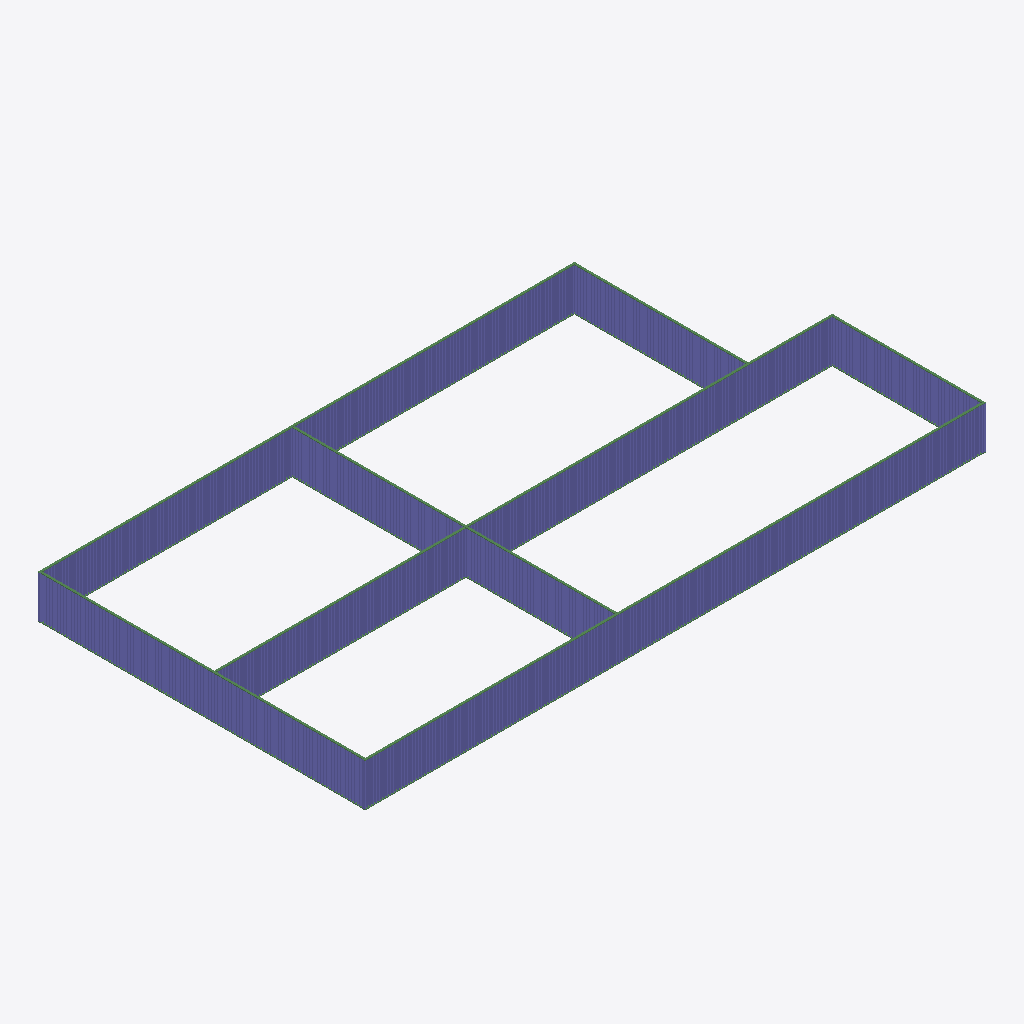
Isometric view of an IFC building model (IFC-SPF (STEP), schema IFC4, length unit foot), seen from the south-west, elements coloured by IFC class: 384 columns (violet), 16 beams (green).
Extent 45.1 m × 23.8 m × 3.1 m (x, y, z). Storeys (1): Level 1 at 0.00 m. Elements (1002): 986 IfcColumnStandardCase, 16 IfcBeamStandardCase.

HEADER;
FILE_DESCRIPTION((''),'2;1');
FILE_NAME('','2018-06-23T18:45:31',(''),(''),'Xbim File Processor version 4.0.0.0','Xbim version 4.0.0.0','');
FILE_SCHEMA(('IFC4'));
ENDSEC;
DATA;
#111=IFCPROJECT('1wFXsTPEb0SxtHQHfy3_Si',#42,'Project Number',$,$,'Project Name','Project Status',(#102),#97);
#582=IFCSITE('1wFXsTPEb0SxtHQHfy3_Sk',#42,'Default',$,'',#581,$,$,.ELEMENT.,(42,21,31,181945),(-71,-3,-24,-263305),0.0,$,$);
#126=IFCBUILDING('1wFXsTPEb0SxtHQHfy3_Sj',#42,'',$,$,#33,$,'',.ELEMENT.,$,$,#122);
#163=IFCBUILDINGSTOREY('1wFXsTPEb0SxtHQHg3y1c$',#42,'Level 1',$,$,#162,$,'Level 1',.ELEMENT.,0.0);
#5785=IFCBEAMSTANDARDCASE('1KVEslyGn7mfGL5A86OVci',#724,$,$,'wood-Sill',#5787,#5795,$,.JOIST.);
#802=IFCBEAMSTANDARDCASE('15ysIToXfDJAdmZNYaAzN9',#724,$,$,'wood-Sill',#804,#812,$,.JOIST.);
#3668=IFCBEAMSTANDARDCASE('3B05yqofD6GuW8ljOH2QFq',#724,$,$,'wood-Sill',#3670,#3678,$,.JOIST.);
#5800=IFCBEAMSTANDARDCASE('2$4fzL05T1supSJNafcPr_',#724,$,$,'wood-Sill',#5802,#5810,$,.JOIST.);
#8257=IFCBEAMSTANDARDCASE('1e0hIapbf0lf4AhOiKcxJU',#724,$,$,'wood-Sill',#8259,#8267,$,.JOIST.);
#9563=IFCBEAMSTANDARDCASE('1AWAzTMxTFQQvHMlTbM3SD',#724,$,$,'wood-Sill',#9565,#9573,$,.JOIST.);
#10869=IFCBEAMSTANDARDCASE('3lPpgQHkL3Hwzp4LEpwSvV',#724,$,$,'wood-Sill',#10871,#10879,$,.JOIST.);
#818=IFCBEAMSTANDARDCASE('3lmErHuEP3sQIhIZoL6k3M',#724,$,$,'wood-Sill',#820,#828,$,.JOIST.);
#2956=IFCBEAMSTANDARDCASE('3StW0O_yL3OePWi_i1Qr1A',#724,$,$,'wood-Sill',#2958,#2966,$,.JOIST.);
#3683=IFCBEAMSTANDARDCASE('0MJAIT6lH97OG$QJieQnCR',#724,$,$,'wood-Sill',#3685,#3693,$,.JOIST.);
#8272=IFCBEAMSTANDARDCASE('28ChHP$kHCjulJyCEOPBNP',#724,$,$,'wood-Sill',#8274,#8282,$,.JOIST.);
#5150=IFCBEAMSTANDARDCASE('2rHWMnd2XDZ8YL2rueWTvA',#724,$,$,'wood-Sill',#5152,#5160,$,.JOIST.);
#9578=IFCBEAMSTANDARDCASE('3f4CrSFIr8SAF2McSAzga3',#724,$,$,'wood-Sill',#9580,#9588,$,.JOIST.);
#10884=IFCBEAMSTANDARDCASE('1V7pXRT$DEovFFe65Ui0aQ',#724,$,$,'wood-Sill',#10886,#10894,$,.JOIST.);
#2971=IFCBEAMSTANDARDCASE('1IL2c4vMf3yekCXo2Mh5c2',#724,$,$,'wood-Sill',#2973,#2981,$,.JOIST.);
#5165=IFCBEAMSTANDARDCASE('363DCH0yH6ZA735NWFnxzr',#724,$,$,'wood-Sill',#5167,#5175,$,.JOIST.);
#833=IFCCOLUMNSTANDARDCASE('3FsKt4vfLEIh0WjMCPFWdp',#724,$,$,$,#836,#843,$,.COLUMN.);
#5774=IFCCOLUMNSTANDARDCASE('24wCTg51HExhqp_AqAoTka',#724,$,$,$,#5777,#5784,$,.COLUMN.);
#8246=IFCCOLUMNSTANDARDCASE('3bseemY_rA8ezZnAPW9Nca',#724,$,$,$,#8249,#8256,$,.COLUMN.);
#1053=IFCCOLUMNSTANDARDCASE('2et2DxCC90F9zlxqcBHdO7',#724,$,$,$,#1056,#1063,$,.COLUMN.);
#1141=IFCCOLUMNSTANDARDCASE('2YR1$lmDb9w8yR2682I1fL',#724,$,$,$,#1144,#1151,$,.COLUMN.);
#1196=IFCCOLUMNSTANDARDCASE('1V469nB_9AVA3SYbswASIq',#724,$,$,$,#1199,#1206,$,.COLUMN.);
#1251=IFCCOLUMNSTANDARDCASE('2p2HQGPJb3XhvTTrJ1Y3og',#724,$,$,$,#1254,#1261,$,.COLUMN.);
#1372=IFCCOLUMNSTANDARDCASE('0Rp1Pw6w5BFejAy6fWghb4',#724,$,$,$,#1375,#1382,$,.COLUMN.);
#1625=IFCCOLUMNSTANDARDCASE('0nQb7YqyPA2fwAeCGqbpdD',#724,$,$,$,#1628,#1635,$,.COLUMN.);
#1680=IFCCOLUMNSTANDARDCASE('1RQZW$4rD2hAo8EYKDPhaw',#724,$,$,$,#1683,#1690,$,.COLUMN.);
#1735=IFCCOLUMNSTANDARDCASE('2Y5uc4By14981qeXsiqQxM',#724,$,$,$,#1738,#1745,$,.COLUMN.);
#1790=IFCCOLUMNSTANDARDCASE('25MuVl7DH0lR9zL_7EeKPI',#724,$,$,$,#1793,#1800,$,.COLUMN.);
#2109=IFCCOLUMNSTANDARDCASE('3rTq9MgU9Ayuh6MLXdDxHj',#724,$,$,$,#2112,#2119,$,.COLUMN.);
#2164=IFCCOLUMNSTANDARDCASE('1C9PO9D7bAKBloZ1PW$ZeI',#724,$,$,$,#2167,#2174,$,.COLUMN.);
#2219=IFCCOLUMNSTANDARDCASE('3a0j_DUpbCwQ8w16AzOKXk',#724,$,$,$,#2222,#2229,$,.COLUMN.);
#2417=IFCCOLUMNSTANDARDCASE('1nXrz7u5vB88YoSC7eHyr3',#724,$,$,$,#2420,#2427,$,.COLUMN.);
#2472=IFCCOLUMNSTANDARDCASE('1Ae45m3gXA0e8os1NHUBRi',#724,$,$,$,#2475,#2482,$,.COLUMN.);
#2483=IFCCOLUMNSTANDARDCASE('1zcuDE$Z128f0bBX6DSAH1',#724,$,$,$,#2486,#2493,$,.COLUMN.);
#2527=IFCCOLUMNSTANDARDCASE('2J2jTbEOP7nwOkhiZDG2U1',#724,$,$,$,#2530,#2537,$,.COLUMN.);
#2582=IFCCOLUMNSTANDARDCASE('3iTdb51yX4T8QdJqSRYCar',#724,$,$,$,#2585,#2592,$,.COLUMN.);
#2901=IFCCOLUMNSTANDARDCASE('29uMnYwmTE3vL8JFewIfto',#724,$,$,$,#2904,#2911,$,.COLUMN.);
#3052=IFCCOLUMNSTANDARDCASE('01oa1Xw2T9ewB4pKK7nnL2',#724,$,$,$,#3055,#3062,$,.COLUMN.);
#3107=IFCCOLUMNSTANDARDCASE('01vTH4D0z7o8kYMoB0E_NZ',#724,$,$,$,#3110,#3117,$,.COLUMN.);
#3162=IFCCOLUMNSTANDARDCASE('0D6KTQcBv9wefMqn4WpXF6',#724,$,$,$,#3165,#3172,$,.COLUMN.);
#3217=IFCCOLUMNSTANDARDCASE('3wNWbOxcDB_xkZD6jm0IZy',#724,$,$,$,#3220,#3227,$,.COLUMN.);
#3426=IFCCOLUMNSTANDARDCASE('1UJGvab$T9W8Ko$GizA53X',#724,$,$,$,#3429,#3436,$,.COLUMN.);
#3885=IFCCOLUMNSTANDARDCASE('1eAtR5g6DBXg1zTiyWsqKH',#724,$,$,$,#3888,#3895,$,.COLUMN.);
#3940=IFCCOLUMNSTANDARDCASE('3Uwz6pKKf7Phs_DCl$EvbO',#724,$,$,$,#3943,#3950,$,.COLUMN.);
#3995=IFCCOLUMNSTANDARDCASE('1HrubF_wb589pb_kD5k4cN',#724,$,$,$,#3998,#4005,$,.COLUMN.);
#4193=IFCCOLUMNSTANDARDCASE('3$rvtMZgj99PBJvShWs4ty',#724,$,$,$,#4196,#4203,$,.COLUMN.);
#4248=IFCCOLUMNSTANDARDCASE('3jTloeJOb77u8QboJXheA3',#724,$,$,$,#4251,#4258,$,.COLUMN.);
#4303=IFCCOLUMNSTANDARDCASE('2J2M_0EV50_Pa3Mmj4fmqa',#724,$,$,$,#4306,#4313,$,.COLUMN.);
#4446=IFCCOLUMNSTANDARDCASE('2mNPmbCGX55P9gdkQxsKl2',#724,$,$,$,#4449,#4456,$,.COLUMN.);
#4501=IFCCOLUMNSTANDARDCASE('26U2K_UaX0qfgiNwwcHmqm',#724,$,$,$,#4504,#4511,$,.COLUMN.);
#4556=IFCCOLUMNSTANDARDCASE('2N3rXGU3L6KQr8P6PP3wZW',#724,$,$,$,#4559,#4566,$,.COLUMN.);
#4611=IFCCOLUMNSTANDARDCASE('3BNfOPDK91Zf48yxZTzDQb',#724,$,$,$,#4614,#4621,$,.COLUMN.);
#4622=IFCCOLUMNSTANDARDCASE('0J$9sSlWL8xRDI_d7DFu6t',#724,$,$,$,#4625,#4632,$,.COLUMN.);
#4930=IFCCOLUMNSTANDARDCASE('1l8EsoaSH8MwjkPsXMWzWz',#724,$,$,$,#4933,#4940,$,.COLUMN.);
#4985=IFCCOLUMNSTANDARDCASE('19Sedl$zv1igX9qbOrRWcy',#724,$,$,$,#4988,#4995,$,.COLUMN.);
#5040=IFCCOLUMNSTANDARDCASE('362DPWJCjBRhYHyE20d0ju',#724,$,$,$,#5043,#5050,$,.COLUMN.);
#5235=IFCCOLUMNSTANDARDCASE('2kCfvYDcL68v0ZoSJ9jCgv',#724,$,$,$,#5238,#5245,$,.COLUMN.);
#5859=IFCCOLUMNSTANDARDCASE('3ON2dSPJP5O9y5lCrT6yCs',#724,$,$,$,#5862,#5869,$,.COLUMN.);
#5914=IFCCOLUMNSTANDARDCASE('3HOO_6Dj5AwuO1BtmvwggT',#724,$,$,$,#5917,#5924,$,.COLUMN.);
#5969=IFCCOLUMNSTANDARDCASE('0Jef$2mjP0QARB6LR9niAE',#724,$,$,$,#5972,#5979,$,.COLUMN.);
#6112=IFCCOLUMNSTANDARDCASE('0Q1ApYA5TBqwdf2nF9u5xH',#724,$,$,$,#6115,#6122,$,.COLUMN.);
#6167=IFCCOLUMNSTANDARDCASE('2JWIzzqSr8vPF4uQ7I1mE8',#724,$,$,$,#6170,#6177,$,.COLUMN.);
#6222=IFCCOLUMNSTANDARDCASE('0GsJJQ9BL5lPysBtErcasB',#724,$,$,$,#6225,#6232,$,.COLUMN.);
#6277=IFCCOLUMNSTANDARDCASE('3YAoCilU90$wxkqZ7GWPFF',#724,$,$,$,#6280,#6287,$,.COLUMN.);
#6486=IFCCOLUMNSTANDARDCASE('2H21GKtvXE0PipfXgQ5eYB',#724,$,$,$,#6489,#6496,$,.COLUMN.);
#6596=IFCCOLUMNSTANDARDCASE('16XsFBuOL0YhXT1TGIJd2j',#724,$,$,$,#6599,#6606,$,.COLUMN.);
#6651=IFCCOLUMNSTANDARDCASE('0F7HcbzfXChgCc$FI84VWe',#724,$,$,$,#6654,#6661,$,.COLUMN.);
#6706=IFCCOLUMNSTANDARDCASE('3zacC2xJT2ThWiT7xAoqEY',#724,$,$,$,#6709,#6716,$,.COLUMN.);
#6761=IFCCOLUMNSTANDARDCASE('0f7qOQwcnBGBUm7lr$Fdja',#724,$,$,$,#6764,#6771,$,.COLUMN.);
#7080=IFCCOLUMNSTANDARDCASE('2Y5bUq3JL8oBuO0lqzsdl3',#724,$,$,$,#7083,#7090,$,.COLUMN.);
#7135=IFCCOLUMNSTANDARDCASE('1NdJb7ysb1_xTajB8Vv$2z',#724,$,$,$,#7138,#7145,$,.COLUMN.);
#7190=IFCCOLUMNSTANDARDCASE('0qZDGqUDr2nvQpK6zhwCzc',#724,$,$,$,#7193,#7200,$,.COLUMN.);
#7245=IFCCOLUMNSTANDARDCASE('0i$tCKIgP6Ngoe5SBx968l',#724,$,$,$,#7248,#7255,$,.COLUMN.);
#7333=IFCCOLUMNSTANDARDCASE('1Cvn4wHVfB9OYeLHMXrel0',#724,$,$,$,#7336,#7343,$,.COLUMN.);
#7388=IFCCOLUMNSTANDARDCASE('3Lr1arNvf9avtjfJfwu6JZ',#724,$,$,$,#7391,#7398,$,.COLUMN.);
#7443=IFCCOLUMNSTANDARDCASE('2BVBRqX0X1LwYqFBm4xpYA',#724,$,$,$,#7446,#7453,$,.COLUMN.);
#7498=IFCCOLUMNSTANDARDCASE('3mBpdnDij7hwFn7NIsbhMd',#724,$,$,$,#7501,#7508,$,.COLUMN.);
#7707=IFCCOLUMNSTANDARDCASE('1oB_CNiTT6Y9JtsibfRIk8',#724,$,$,$,#7710,#7717,$,.COLUMN.);
#7729=IFCCOLUMNSTANDARDCASE('3_la0z0zP8KBXyrwM5XWxZ',#724,$,$,$,#7732,#7739,$,.COLUMN.);
#7817=IFCCOLUMNSTANDARDCASE('1wLH4LK0fApgCYiNWRKBht',#724,$,$,$,#7820,#7827,$,.COLUMN.);
#7872=IFCCOLUMNSTANDARDCASE('1y8j$rN7b8LOki6gyE3TT2',#724,$,$,$,#7875,#7882,$,.COLUMN.);
#7927=IFCCOLUMNSTANDARDCASE('1XipRZRBf2UAMHmoDN1KtR',#724,$,$,$,#7930,#7937,$,.COLUMN.);
#7982=IFCCOLUMNSTANDARDCASE('0uP_STSif0ZPt_Q$A6OtuF',#724,$,$,$,#7985,#7992,$,.COLUMN.);
#8342=IFCCOLUMNSTANDARDCASE('0HzOhx7THAEgEwBQImOjZC',#724,$,$,$,#8345,#8352,$,.COLUMN.);
#8397=IFCCOLUMNSTANDARDCASE('1T_rUsSpnAdBSGSsBmdOKa',#724,$,$,$,#8400,#8407,$,.COLUMN.);
#8452=IFCCOLUMNSTANDARDCASE('3Uxu5EzQzFv8N2lp2vbcUI',#724,$,$,$,#8455,#8462,$,.COLUMN.);
#8463=IFCCOLUMNSTANDARDCASE('0v55yB4a52hgMgGgjFe_t8',#724,$,$,$,#8466,#8473,$,.COLUMN.);
#8507=IFCCOLUMNSTANDARDCASE('0BVZx2Tij3O8k3iiHAHEmL',#724,$,$,$,#8510,#8517,$,.COLUMN.);
#8826=IFCCOLUMNSTANDARDCASE('0HRFONbu5AOhGFAq7zdaCw',#724,$,$,$,#8829,#8836,$,.COLUMN.);
#8881=IFCCOLUMNSTANDARDCASE('3WLxIedXj6JQDiIwnSLbCA',#724,$,$,$,#8884,#8891,$,.COLUMN.);
#8936=IFCCOLUMNSTANDARDCASE('0$lzKgRE110A10HOnRXlZl',#724,$,$,$,#8939,#8946,$,.COLUMN.);
#8947=IFCCOLUMNSTANDARDCASE('0uxCl_DfjCfelv6psVup3W',#724,$,$,$,#8950,#8957,$,.COLUMN.);
#8991=IFCCOLUMNSTANDARDCASE('0SI1PTYn17NOIrU$reFI3k',#724,$,$,$,#8994,#9001,$,.COLUMN.);
#9310=IFCCOLUMNSTANDARDCASE('067mmfz$X8dvNzppsYZr3b',#724,$,$,$,#9313,#9320,$,.COLUMN.);
#9365=IFCCOLUMNSTANDARDCASE('0gfj7Aqr56bgDIsX8Hkd8E',#724,$,$,$,#9368,#9375,$,.COLUMN.);
#9376=IFCCOLUMNSTANDARDCASE('3zqZ$iJ9PC0RV5bMGNrZyd',#724,$,$,$,#9379,#9386,$,.COLUMN.);
#9420=IFCCOLUMNSTANDARDCASE('0lbS81CHbEoeaYdlBrupOp',#724,$,$,$,#9423,#9430,$,.COLUMN.);
#9431=IFCCOLUMNSTANDARDCASE('3Cg$Tn8aXBxgWhJiWxAdsM',#724,$,$,$,#9434,#9441,$,.COLUMN.);
#9475=IFCCOLUMNSTANDARDCASE('1d$f4WXzbBUAUyZ8cjEEX8',#724,$,$,$,#9478,#9485,$,.COLUMN.);
#9486=IFCCOLUMNSTANDARDCASE('3TMPnvW4jEYAx3JaB43FRz',#724,$,$,$,#9489,#9496,$,.COLUMN.);
#9714=IFCCOLUMNSTANDARDCASE('2S8ye_GAvFXvFV37ku8PNC',#724,$,$,$,#9717,#9724,$,.COLUMN.);
#9769=IFCCOLUMNSTANDARDCASE('2S_UdKWL1Dj8MQcvXCKv4v',#724,$,$,$,#9772,#9779,$,.COLUMN.);
#9824=IFCCOLUMNSTANDARDCASE('3FPT2CG4T6jgAGwwPclXS6',#724,$,$,$,#9827,#9834,$,.COLUMN.);
#9879=IFCCOLUMNSTANDARDCASE('3XiwfrNVf4jAPMQwajAz9k',#724,$,$,$,#9882,#9889,$,.COLUMN.);
#10308=IFCCOLUMNSTANDARDCASE('1R12fiBuD0V9IJguUhUWuG',#724,$,$,$,#10311,#10318,$,.COLUMN.);
#10627=IFCCOLUMNSTANDARDCASE('1v1Qz6cRrDWxwfPi6LCkwz',#724,$,$,$,#10630,#10637,$,.COLUMN.);
#10682=IFCCOLUMNSTANDARDCASE('0za_4Jkeb3Pu71oDcNJpg$',#724,$,$,$,#10685,#10692,$,.COLUMN.);
#10943=IFCCOLUMNSTANDARDCASE('3lct2XzB98HhuFV6TVfYb_',#724,$,$,$,#10946,#10953,$,.COLUMN.);
#10998=IFCCOLUMNSTANDARDCASE('2remLJrBXEVvV_bwiGw1Qw',#724,$,$,$,#11001,#11008,$,.COLUMN.);
#11053=IFCCOLUMNSTANDARDCASE('2BnEjcKBXA$9o3SA2EZPYD',#724,$,$,$,#11056,#11063,$,.COLUMN.);
#11361=IFCCOLUMNSTANDARDCASE('24aI4r2pv5fukSPj2ZKw0F',#724,$,$,$,#11364,#11371,$,.COLUMN.);
#11482=IFCCOLUMNSTANDARDCASE('1LQsFTyPD0qOtfaroeq2Fa',#724,$,$,$,#11485,#11492,$,.COLUMN.);
#11537=IFCCOLUMNSTANDARDCASE('1kSB5V__5Fu9lHXDOjEIgW',#724,$,$,$,#11540,#11547,$,.COLUMN.);
#11570=IFCCOLUMNSTANDARDCASE('2Ghn$FWt5AAwB70380Toef',#724,$,$,$,#11573,#11580,$,.COLUMN.);
#11680=IFCCOLUMNSTANDARDCASE('3tHvhj8dDD$f6pCW54nPdD',#724,$,$,$,#11683,#11690,$,.COLUMN.);
#1020=IFCCOLUMNSTANDARDCASE('1nmq$s6K1328KpFAtxlggt',#724,$,$,$,#1023,#1030,$,.COLUMN.);
#1042=IFCCOLUMNSTANDARDCASE('317IFKFgP1cBfcFiagbPmp',#724,$,$,$,#1045,#1052,$,.COLUMN.);
#1075=IFCCOLUMNSTANDARDCASE('0Ri0MjwRL6eem5hwzm2Ny1',#724,$,$,$,#1078,#1085,$,.COLUMN.);
#1086=IFCCOLUMNSTANDARDCASE('2gH9fwfDH7nwSVOpwDSozQ',#724,$,$,$,#1089,#1096,$,.COLUMN.);
#1097=IFCCOLUMNSTANDARDCASE('3uzAuLpfn0W8rElCqhar91',#724,$,$,$,#1100,#1107,$,.COLUMN.);
#1108=IFCCOLUMNSTANDARDCASE('1K98wJZsT5Vf_EKXOG1KOF',#724,$,$,$,#1111,#1118,$,.COLUMN.);
#1152=IFCCOLUMNSTANDARDCASE('1GPDRa8P55E9CxYngGeS_7',#724,$,$,$,#1155,#1162,$,.COLUMN.);
#1262=IFCCOLUMNSTANDARDCASE('1Et2q6MRDDUv2urkCzQxiC',#724,$,$,$,#1265,#1272,$,.COLUMN.);
#1306=IFCCOLUMNSTANDARDCASE('1uNT8B9Mz7tRL7KCYnFdLr',#724,$,$,$,#1309,#1316,$,.COLUMN.);
#1317=IFCCOLUMNSTANDARDCASE('2necklGaf2YAmpkj7D5_Se',#724,$,$,$,#1320,#1327,$,.COLUMN.);
#1449=IFCCOLUMNSTANDARDCASE('0Egr3EGan7tue0ZHW36zMv',#724,$,$,$,#1452,#1459,$,.COLUMN.);
#1471=IFCCOLUMNSTANDARDCASE('1DHEr0vnb4zhBDyGZJbc1N',#724,$,$,$,#1474,#1481,$,.COLUMN.);
#1504=IFCCOLUMNSTANDARDCASE('1WOOFdtpz77ROK0_Yg6Di6',#724,$,$,$,#1507,#1514,$,.COLUMN.);
#1515=IFCCOLUMNSTANDARDCASE('0Tyu4KsZDBdh2lR1Nq1PmE',#724,$,$,$,#1518,#1525,$,.COLUMN.);
#1526=IFCCOLUMNSTANDARDCASE('0NHtW$BPDBEOFbez6vTYJU',#724,$,$,$,#1529,#1536,$,.COLUMN.);
#1559=IFCCOLUMNSTANDARDCASE('0ug1Ha_YL9$g2OVb3sUBA8',#724,$,$,$,#1562,#1569,$,.COLUMN.);
#1570=IFCCOLUMNSTANDARDCASE('0n_4M6Vf19ZeM6734ShKqQ',#724,$,$,$,#1573,#1580,$,.COLUMN.);
#1581=IFCCOLUMNSTANDARDCASE('0AJZLk089A3esI_r0KPQNL',#724,$,$,$,#1584,#1591,$,.COLUMN.);
#1614=IFCCOLUMNSTANDARDCASE('3_mJ3CNuzAWA6$_YshDFyz',#724,$,$,$,#1617,#1624,$,.COLUMN.);
#1636=IFCCOLUMNSTANDARDCASE('2f4cP9wqH6XuPZmLkKXXK0',#724,$,$,$,#1639,#1646,$,.COLUMN.);
#1691=IFCCOLUMNSTANDARDCASE('0l5Tm3GFnEmfUtJuEkeaC2',#724,$,$,$,#1694,#1701,$,.COLUMN.);
#1724=IFCCOLUMNSTANDARDCASE('0dOsglSUr8b90NaLuzHLur',#724,$,$,$,#1727,#1734,$,.COLUMN.);
#1757=IFCCOLUMNSTANDARDCASE('1vNl34K9v4qhnkQglXEpFx',#724,$,$,$,#1760,#1767,$,.COLUMN.);
#1779=IFCCOLUMNSTANDARDCASE('3WN2R6bBLFWBfMt$nkBUMJ',#724,$,$,$,#1782,#1789,$,.COLUMN.);
#1823=IFCCOLUMNSTANDARDCASE('02tgcPWZvDDOpNK8S0n1Rv',#724,$,$,$,#1826,#1833,$,.COLUMN.);
#2043=IFCCOLUMNSTANDARDCASE('0YWyEiab5AIghzzYhuQfDV',#724,$,$,$,#2046,#2053,$,.COLUMN.);
#2054=IFCCOLUMNSTANDARDCASE('2nwGrB7Fn3ghfubJmmBMIj',#724,$,$,$,#2057,#2064,$,.COLUMN.);
#2098=IFCCOLUMNSTANDARDCASE('1rXSkI8lv9tQXu6rIas__f',#724,$,$,$,#2101,#2108,$,.COLUMN.);
#2186=IFCCOLUMNSTANDARDCASE('2cSks1sdT8Mev0OYY9p$0g',#724,$,$,$,#2189,#2196,$,.COLUMN.);
#2208=IFCCOLUMNSTANDARDCASE('0NFb2ZtBbEdwMHSBgV8WJ$',#724,$,$,$,#2211,#2218,$,.COLUMN.);
#2241=IFCCOLUMNSTANDARDCASE('0cKpK9VQbDROf6XwuHP3Qd',#724,$,$,$,#2244,#2251,$,.COLUMN.);
#2263=IFCCOLUMNSTANDARDCASE('3GOU_CDaPAuxt4UyKO$1uY',#724,$,$,$,#2266,#2273,$,.COLUMN.);
#2296=IFCCOLUMNSTANDARDCASE('1FOOzR1NfD9RxuG9yKTLme',#724,$,$,$,#2299,#2306,$,.COLUMN.);
#2307=IFCCOLUMNSTANDARDCASE('0vXjdTDD542B8f55oJXLgJ',#724,$,$,$,#2310,#2317,$,.COLUMN.);
#2318=IFCCOLUMNSTANDARDCASE('05fl72B8X9rx$SAcE9RugW',#724,$,$,$,#2321,#2328,$,.COLUMN.);
#2351=IFCCOLUMNSTANDARDCASE('0BCOSAfkz0DuQttKMqassS',#724,$,$,$,#2354,#2361,$,.COLUMN.);
#2362=IFCCOLUMNSTANDARDCASE('2RWPOcvu9C8PFdtrFRCT_1',#724,$,$,$,#2365,#2372,$,.COLUMN.);
#2373=IFCCOLUMNSTANDARDCASE('1OAqnH5nDEBhqX$Bozm8UI',#724,$,$,$,#2376,#2383,$,.COLUMN.);
#2428=IFCCOLUMNSTANDARDCASE('2jB$PGQYz2I9qkFlHW_FL$',#724,$,$,$,#2431,#2438,$,.COLUMN.);
#2560=IFCCOLUMNSTANDARDCASE('2ZxA0IjE96TRzJlDXXLRm5',#724,$,$,$,#2563,#2570,$,.COLUMN.);
#2637=IFCCOLUMNSTANDARDCASE('3VFQ8BX0fAyf8wO9AQfYEa',#724,$,$,$,#2640,#2647,$,.COLUMN.);
#2670=IFCCOLUMNSTANDARDCASE('0BiQDDP4nFufcMQtZi$6Y2',#724,$,$,$,#2673,#2680,$,.COLUMN.);
#2692=IFCCOLUMNSTANDARDCASE('09Rfcc_OP9weL7prdrcMJc',#724,$,$,$,#2695,#2702,$,.COLUMN.);
#2725=IFCCOLUMNSTANDARDCASE('0b9c0bFTT3MgvdILbr7Q8T',#724,$,$,$,#2728,#2735,$,.COLUMN.);
#2747=IFCCOLUMNSTANDARDCASE('01RBMQa4H7oRWSGzgJm56t',#724,$,$,$,#2750,#2757,$,.COLUMN.);
#2791=IFCCOLUMNSTANDARDCASE('1e13ppxFb36uqa71dp0_Ic',#724,$,$,$,#2794,#2801,$,.COLUMN.);
#2780=IFCCOLUMNSTANDARDCASE('0_oi8ew5v2rvgeKCWwlOsx',#724,$,$,$,#2783,#2790,$,.COLUMN.);
#2802=IFCCOLUMNSTANDARDCASE('210$IzoLvD$RXkyfMEa_ln',#724,$,$,$,#2805,#2812,$,.COLUMN.);
#2835=IFCCOLUMNSTANDARDCASE('0NB3pbekH8mxEdhnfhr1qi',#724,$,$,$,#2838,#2845,$,.COLUMN.);
#2846=IFCCOLUMNSTANDARDCASE('3ARP0RslHAMh5mpeMSB1au',#724,$,$,$,#2849,#2856,$,.COLUMN.);
#2997=IFCCOLUMNSTANDARDCASE('0Dd$zkm9jFnx8P91gxDzCk',#724,$,$,$,#3000,#3007,$,.COLUMN.);
#3008=IFCCOLUMNSTANDARDCASE('0gMTEulOP9JQ$Ug0lgQpH6',#724,$,$,$,#3011,#3018,$,.COLUMN.);
#3030=IFCCOLUMNSTANDARDCASE('2bW15k9RDFNR6KO90H22SS',#724,$,$,$,#3033,#3040,$,.COLUMN.);
#3019=IFCCOLUMNSTANDARDCASE('03X12kOWj2fBTTejLCbB8R',#724,$,$,$,#3022,#3029,$,.COLUMN.);
#3063=IFCCOLUMNSTANDARDCASE('3WW5rTkG56QgEexBBYSLPl',#724,$,$,$,#3066,#3073,$,.COLUMN.);
#3085=IFCCOLUMNSTANDARDCASE('0VSgbtmdH1G8EzPb4hVw9f',#724,$,$,$,#3088,#3095,$,.COLUMN.);
#3118=IFCCOLUMNSTANDARDCASE('0eAcutsfn1Rf5NpJ6lcQxA',#724,$,$,$,#3121,#3128,$,.COLUMN.);
#3140=IFCCOLUMNSTANDARDCASE('3bn9$LTTr0ihiHVRGNpj9F',#724,$,$,$,#3143,#3150,$,.COLUMN.);
#3228=IFCCOLUMNSTANDARDCASE('3585M_MAH7zRH$N0$kzDIG',#724,$,$,$,#3231,#3238,$,.COLUMN.);
#3272=IFCCOLUMNSTANDARDCASE('21lDeRa2124Q8VXWzj5DZl',#724,$,$,$,#3275,#3282,$,.COLUMN.);
#3283=IFCCOLUMNSTANDARDCASE('1m4pT8DQz1YAX8hJFQYBGf',#724,$,$,$,#3286,#3293,$,.COLUMN.);
#3316=IFCCOLUMNSTANDARDCASE('0eMKiQKjf1KvhEp3Z1IsOa',#724,$,$,$,#3319,#3326,$,.COLUMN.);
#3327=IFCCOLUMNSTANDARDCASE('113YgACHf54fryauwcbuUX',#724,$,$,$,#3330,#3337,$,.COLUMN.);
#3338=IFCCOLUMNSTANDARDCASE('0GNzO51xz3nPHbKTzgPQN7',#724,$,$,$,#3341,#3348,$,.COLUMN.);
#3371=IFCCOLUMNSTANDARDCASE('3tNpPS1Hb0OvQf8Z6gp3CG',#724,$,$,$,#3374,#3381,$,.COLUMN.);
#3393=IFCCOLUMNSTANDARDCASE('05ADb7Xr1A1x5D8ZGrFZtH',#724,$,$,$,#3396,#3403,$,.COLUMN.);
#3481=IFCCOLUMNSTANDARDCASE('2etxIuM3HFCekWqZjACAqi',#724,$,$,$,#3484,#3491,$,.COLUMN.);
#3874=IFCCOLUMNSTANDARDCASE('3sFSgqbmz5xPCspVt2M8q1',#724,$,$,$,#3877,#3884,$,.COLUMN.);
#3962=IFCCOLUMNSTANDARDCASE('2tcnYMQVX6JB8167pay2ZX',#724,$,$,$,#3965,#3972,$,.COLUMN.);
#3984=IFCCOLUMNSTANDARDCASE('19Gw_QSVD9tg_kxLH7avST',#724,$,$,$,#3987,#3994,$,.COLUMN.);
#4017=IFCCOLUMNSTANDARDCASE('1kz5CsI7j0IALJEj9IsTwo',#724,$,$,$,#4020,#4027,$,.COLUMN.);
#4039=IFCCOLUMNSTANDARDCASE('3fss8SkWr8w8NCtdijDzvu',#724,$,$,$,#4042,#4049,$,.COLUMN.);
#4072=IFCCOLUMNSTANDARDCASE('1R3ZLYXG5BiRJgZ9vwro8j',#724,$,$,$,#4075,#4082,$,.COLUMN.);
#4083=IFCCOLUMNSTANDARDCASE('2jHNhqelD4dgt4MxlsaPST',#724,$,$,$,#4086,#4093,$,.COLUMN.);
#4094=IFCCOLUMNSTANDARDCASE('2qDuNkhY55DBmh8em9kns_',#724,$,$,$,#4097,#4104,$,.COLUMN.);
#4127=IFCCOLUMNSTANDARDCASE('0b3zoLhWTEeO2rVEh6HHeq',#724,$,$,$,#4130,#4137,$,.COLUMN.);
#4138=IFCCOLUMNSTANDARDCASE('3ZrD1LHV18TBmxi3k0Ntpl',#724,$,$,$,#4141,#4148,$,.COLUMN.);
#4149=IFCCOLUMNSTANDARDCASE('22qjnRUIXAGRWXEnej4RhC',#724,$,$,$,#4152,#4159,$,.COLUMN.);
#4204=IFCCOLUMNSTANDARDCASE('3Sb73HaiL7kPwhyufMmT3S',#724,$,$,$,#4207,#4214,$,.COLUMN.);
#4237=IFCCOLUMNSTANDARDCASE('2QnQi$CBr9Qf_D$RkHZiQ5',#724,$,$,$,#4240,#4247,$,.COLUMN.);
#4270=IFCCOLUMNSTANDARDCASE('2RzezRJPzDWQjhmyfgxoKo',#724,$,$,$,#4273,#4280,$,.COLUMN.);
#4292=IFCCOLUMNSTANDARDCASE('0CdD$XwaPD3wWXFwYLUXKz',#724,$,$,$,#4295,#4302,$,.COLUMN.);
#4325=IFCCOLUMNSTANDARDCASE('1Ok9wVB7vDNvOc5Bqd_zp6',#724,$,$,$,#4328,#4335,$,.COLUMN.);
#4336=IFCCOLUMNSTANDARDCASE('3vB9z5rdj5EAW$VWyDmQsJ',#724,$,$,$,#4339,#4346,$,.COLUMN.);
#4347=IFCCOLUMNSTANDARDCASE('1k$c8wzkjA68udxC3b$Hj_',#724,$,$,$,#4350,#4357,$,.COLUMN.);
#4358=IFCCOLUMNSTANDARDCASE('3huWZmkzz3TQ$TdHjSkgff',#724,$,$,$,#4361,#4368,$,.COLUMN.);
#4391=IFCCOLUMNSTANDARDCASE('2ezcS23ND3qAapRwFKTE1n',#724,$,$,$,#4394,#4401,$,.COLUMN.);
#4402=IFCCOLUMNSTANDARDCASE('3oqAe3uYn3tPBi6NwCtFoJ',#724,$,$,$,#4405,#4412,$,.COLUMN.);
#4413=IFCCOLUMNSTANDARDCASE('3j8hE87k920eeOO$AXfc9r',#724,$,$,$,#4416,#4423,$,.COLUMN.);
#4567=IFCCOLUMNSTANDARDCASE('06TmtZiBj5DehEoOQFVc6P',#724,$,$,$,#4570,#4577,$,.COLUMN.);
#4721=IFCCOLUMNSTANDARDCASE('2kWDyY13D17PSikHGR0bIW',#724,$,$,$,#4724,#4731,$,.COLUMN.);
#4754=IFCCOLUMNSTANDARDCASE('22SBU06KvCue2La1yatZDK',#724,$,$,$,#4757,#4764,$,.COLUMN.);
#4776=IFCCOLUMNSTANDARDCASE('31Y36S5qz7jOIfEMXue5Wd',#724,$,$,$,#4779,#4786,$,.COLUMN.);
#4809=IFCCOLUMNSTANDARDCASE('2beLp9ZYX7MQmmyNNqhAo2',#724,$,$,$,#4812,#4819,$,.COLUMN.);
#4820=IFCCOLUMNSTANDARDCASE('0xVVWyg919GRiroclfen5D',#724,$,$,$,#4823,#4830,$,.COLUMN.);
#4831=IFCCOLUMNSTANDARDCASE('1VS4gu1lfE7QQnU95B9baE',#724,$,$,$,#4834,#4841,$,.COLUMN.);
#4875=IFCCOLUMNSTANDARDCASE('3CoAcPL7b33xPYbNXXL9Jn',#724,$,$,$,#4878,#4885,$,.COLUMN.);
#4864=IFCCOLUMNSTANDARDCASE('2b2cM1mr54VOsWuhY9RMfm',#724,$,$,$,#4867,#4874,$,.COLUMN.);
#4919=IFCCOLUMNSTANDARDCASE('3$2umPT5144x318684XCJz',#724,$,$,$,#4922,#4929,$,.COLUMN.);
#5007=IFCCOLUMNSTANDARDCASE('1mEaxnDCr84BkgLUAyYGyS',#724,$,$,$,#5010,#5017,$,.COLUMN.);
#5029=IFCCOLUMNSTANDARDCASE('3nSgBlzVn9NgBzPj6FfTOu',#724,$,$,$,#5032,#5039,$,.COLUMN.);
#5062=IFCCOLUMNSTANDARDCASE('2XryTtoYz14wwiBZVg4Wy2',#724,$,$,$,#5065,#5072,$,.COLUMN.);
#5084=IFCCOLUMNSTANDARDCASE('0aRh4$ME10HO0v6BeGThkb',#724,$,$,$,#5087,#5094,$,.COLUMN.);
#5117=IFCCOLUMNSTANDARDCASE('3CxvJcuiL2HPIe92rIEJxI',#724,$,$,$,#5120,#5127,$,.COLUMN.);
#5128=IFCCOLUMNSTANDARDCASE('31fGitsFnF$AKv8jMVDgjF',#724,$,$,$,#5131,#5138,$,.COLUMN.);
#5246=IFCCOLUMNSTANDARDCASE('0jcX$ZgVj19PlF0Ct3LP6U',#724,$,$,$,#5249,#5256,$,.COLUMN.);
#5290=IFCCOLUMNSTANDARDCASE('0oIAcDMvD90RIareTJXQmk',#724,$,$,$,#5293,#5300,$,.COLUMN.);
#5301=IFCCOLUMNSTANDARDCASE('1ZghXaTszEYuKoz$AMSvZq',#724,$,$,$,#5304,#5311,$,.COLUMN.);
#5356=IFCCOLUMNSTANDARDCASE('1LE$dAUmf1fxhEvAnMqIce',#724,$,$,$,#5359,#5366,$,.COLUMN.);
#5389=IFCCOLUMNSTANDARDCASE('2GAyRTOXzFifppKHU7yGyA',#724,$,$,$,#5392,#5399,$,.COLUMN.);
#5411=IFCCOLUMNSTANDARDCASE('2P88DiYLfCzOaxBOS3VQqy',#724,$,$,$,#5414,#5421,$,.COLUMN.);
#5543=IFCCOLUMNSTANDARDCASE('3su82JWhT27hDlbfHNNohV',#724,$,$,$,#5546,#5553,$,.COLUMN.);
#5554=IFCCOLUMNSTANDARDCASE('0MRVQtzyLBfx4GyEyffeDW',#724,$,$,$,#5557,#5564,$,.COLUMN.);
#5848=IFCCOLUMNSTANDARDCASE('0Ow29sCgnCev9D_X0vfafD',#724,$,$,$,#5851,#5858,$,.COLUMN.);
#5903=IFCCOLUMNSTANDARDCASE('20SGHc4JnBpx4EP6GtDf_x',#724,$,$,$,#5906,#5913,$,.COLUMN.);
#5958=IFCCOLUMNSTANDARDCASE('3RAjaPQ5b5Let$17BelIEQ',#724,$,$,$,#5961,#5968,$,.COLUMN.);
#6013=IFCCOLUMNSTANDARDCASE('3r9mKT2sL9hB0c0pPPVLSB',#724,$,$,$,#6016,#6023,$,.COLUMN.);
#6035=IFCCOLUMNSTANDARDCASE('0xPdZbBgT3fv3QcYU3uLdj',#724,$,$,$,#6038,#6045,$,.COLUMN.);
#6024=IFCCOLUMNSTANDARDCASE('2qj3d3A7L8xwHnhrJQdnLp',#724,$,$,$,#6027,#6034,$,.COLUMN.);
#6068=IFCCOLUMNSTANDARDCASE('057Pmx68v6yf$3KWU2P$1m',#724,$,$,$,#6071,#6078,$,.COLUMN.);
#6079=IFCCOLUMNSTANDARDCASE('3t9oYP1VP6jwxo_YBpqr_t',#724,$,$,$,#6082,#6089,$,.COLUMN.);
#6090=IFCCOLUMNSTANDARDCASE('31ZIT4cAf4ORscUjAdEfb9',#724,$,$,$,#6093,#6100,$,.COLUMN.);
#6123=IFCCOLUMNSTANDARDCASE('0Qi9FSEZX2Awomi$dRiCFJ',#724,$,$,$,#6126,#6133,$,.COLUMN.);
#6145=IFCCOLUMNSTANDARDCASE('2dM0Iilwr4LuQERqPHPy0M',#724,$,$,$,#6148,#6155,$,.COLUMN.);
#6178=IFCCOLUMNSTANDARDCASE('3B_7ut5pjDdQl_CzVRA2g7',#724,$,$,$,#6181,#6188,$,.COLUMN.);
#6200=IFCCOLUMNSTANDARDCASE('0pB7imQ0bF9h47z10lkwOT',#724,$,$,$,#6203,#6210,$,.COLUMN.);
#6288=IFCCOLUMNSTANDARDCASE('3AWfPF3nv8Fuyz6FY2CqXX',#724,$,$,$,#6291,#6298,$,.COLUMN.);
#6332=IFCCOLUMNSTANDARDCASE('3EYlpNLmzEKudGxvkFMTJC',#724,$,$,$,#6335,#6342,$,.COLUMN.);
#6343=IFCCOLUMNSTANDARDCASE('1cVT0vNrv2dgwnPu$fetTG',#724,$,$,$,#6346,#6353,$,.COLUMN.);
#6387=IFCCOLUMNSTANDARDCASE('1ZhecvjSP2cRPbGnM7t3R7',#724,$,$,$,#6390,#6397,$,.COLUMN.);
#6398=IFCCOLUMNSTANDARDCASE('3fTDrL6pb5$BAtvkhbGXx2',#724,$,$,$,#6401,#6408,$,.COLUMN.);
#6431=IFCCOLUMNSTANDARDCASE('2TyvJvocPF9OSpvU80ytSl',#724,$,$,$,#6434,#6441,$,.COLUMN.);
#6453=IFCCOLUMNSTANDARDCASE('20jyLTLPP3UAk6rf0Vgfu2',#724,$,$,$,#6456,#6463,$,.COLUMN.);
#6508=IFCCOLUMNSTANDARDCASE('2hdf11BcH9RB4FrqPua0tz',#724,$,$,$,#6511,#6518,$,.COLUMN.);
#6541=IFCCOLUMNSTANDARDCASE('0nyOnfz3T6VwDVvIga6asG',#724,$,$,$,#6544,#6551,$,.COLUMN.);
#6563=IFCCOLUMNSTANDARDCASE('0lfmkqqKr3IOcX0XlPEG3Z',#724,$,$,$,#6566,#6573,$,.COLUMN.);
#6607=IFCCOLUMNSTANDARDCASE('1qYgbYq5b0IQ1$cRFqP_5$',#724,$,$,$,#6610,#6617,$,.COLUMN.);
#6629=IFCCOLUMNSTANDARDCASE('0zitQl$wvFVQbvIl76k0Oq',#724,$,$,$,#6632,#6639,$,.COLUMN.);
#6662=IFCCOLUMNSTANDARDCASE('29jVXNSXfD$ArzzPCK1nKA',#724,$,$,$,#6665,#6672,$,.COLUMN.);
#6750=IFCCOLUMNSTANDARDCASE('016eW8rKXE6QoRfkli7FO3',#724,$,$,$,#6753,#6760,$,.COLUMN.);
#6772=IFCCOLUMNSTANDARDCASE('01WN_gIsv3sABB8C5q4g3M',#724,$,$,$,#6775,#6782,$,.COLUMN.);
#6805=IFCCOLUMNSTANDARDCASE('3$fJwYp3TAyxcARVdB1b2o',#724,$,$,$,#6808,#6815,$,.COLUMN.);
#6827=IFCCOLUMNSTANDARDCASE('1OIb8fnuDDNvPelcviB6QH',#724,$,$,$,#6830,#6837,$,.COLUMN.);
#6816=IFCCOLUMNSTANDARDCASE('0zPEzhNZv0SAoorm8ypwLd',#724,$,$,$,#6819,#6826,$,.COLUMN.);
#6860=IFCCOLUMNSTANDARDCASE('3NsqM8JUb7yBW3YLW148nq',#724,$,$,$,#6863,#6870,$,.COLUMN.);
#6871=IFCCOLUMNSTANDARDCASE('2ry8inYpjCjwsboD3yq9m_',#724,$,$,$,#6874,#6881,$,.COLUMN.);
#6882=IFCCOLUMNSTANDARDCASE('1MZlupCkX8sOG5j2ZLT_yn',#724,$,$,$,#6885,#6892,$,.COLUMN.);
#6915=IFCCOLUMNSTANDARDCASE('1zNaRhD1n3ewdl4nNNCqQT',#724,$,$,$,#6918,#6925,$,.COLUMN.);
#6937=IFCCOLUMNSTANDARDCASE('3r6r$W001DrRV1nEYBzcu6',#724,$,$,$,#6940,#6947,$,.COLUMN.);
#6970=IFCCOLUMNSTANDARDCASE('14ms3gwNzFSeVaaFlhcLQ0',#724,$,$,$,#6973,#6980,$,.COLUMN.);
#7069=IFCCOLUMNSTANDARDCASE('20Mj02hAnBHQ8aA5$g9_yv',#724,$,$,$,#7072,#7079,$,.COLUMN.);
#7124=IFCCOLUMNSTANDARDCASE('0c0v_P6dH8z91ln0tPJh3G',#724,$,$,$,#7127,#7134,$,.COLUMN.);
#7179=IFCCOLUMNSTANDARDCASE('1uA59ukaP3APU7FUHZGqUx',#724,$,$,$,#7182,#7189,$,.COLUMN.);
#7234=IFCCOLUMNSTANDARDCASE('3eiCo3MjLFMwf_RDMEoNyI',#724,$,$,$,#7237,#7244,$,.COLUMN.);
#7256=IFCCOLUMNSTANDARDCASE('0EOhZZCnHDQRfH8_0ovztH',#724,$,$,$,#7259,#7266,$,.COLUMN.);
#7289=IFCCOLUMNSTANDARDCASE('2QKDq5bn19OPI1w7$BoUQY',#724,$,$,$,#7292,#7299,$,.COLUMN.);
#7300=IFCCOLUMNSTANDARDCASE('3fYPd6s5P7o9x6m6FVpilg',#724,$,$,$,#7303,#7310,$,.COLUMN.);
#7311=IFCCOLUMNSTANDARDCASE('2l3ZK_d$L3PeqG_95FLcx1',#724,$,$,$,#7314,#7321,$,.COLUMN.);
#7344=IFCCOLUMNSTANDARDCASE('1HG5JK9$j5LQb2GUtHSHcx',#724,$,$,$,#7347,#7354,$,.COLUMN.);
#7355=IFCCOLUMNSTANDARDCASE('3DOsJd2YL0NuCmS6Fd3BVY',#724,$,$,$,#7358,#7365,$,.COLUMN.);
#7366=IFCCOLUMNSTANDARDCASE('1ZjuVYj9z4hxeCw2NN$rJs',#724,$,$,$,#7369,#7376,$,.COLUMN.);
#7399=IFCCOLUMNSTANDARDCASE('25xkX7OhrEGO3MTuQJ_HrG',#724,$,$,$,#7402,#7409,$,.COLUMN.);
#7421=IFCCOLUMNSTANDARDCASE('0ODHe$Zsf2$PYAofXpWc_v',#724,$,$,$,#7424,#7431,$,.COLUMN.);
#7553=IFCCOLUMNSTANDARDCASE('0AJ363Q3PBMAzIDjAVckGu',#724,$,$,$,#7556,#7563,$,.COLUMN.);
#7564=IFCCOLUMNSTANDARDCASE('2M804PPKHCPvYLRWhQr8v_',#724,$,$,$,#7567,#7574,$,.COLUMN.);
#7619=IFCCOLUMNSTANDARDCASE('2lV$CUMg95HOh_fYOl92aY',#724,$,$,$,#7622,#7629,$,.COLUMN.);
#7608=IFCCOLUMNSTANDARDCASE('3rphTyaqn9Z8_59FQl3LnJ',#724,$,$,$,#7611,#7618,$,.COLUMN.);
#7652=IFCCOLUMNSTANDARDCASE('0SWxg0y5PB9uv90kQQirvI',#724,$,$,$,#7655,#7662,$,.COLUMN.);
#7674=IFCCOLUMNSTANDARDCASE('31Hn4T2oL22wvNIeZyc_dE',#724,$,$,$,#7677,#7684,$,.COLUMN.);
#7762=IFCCOLUMNSTANDARDCASE('2cPnKiRLj6$g_cznP6Qm3i',#724,$,$,$,#7765,#7772,$,.COLUMN.);
#7784=IFCCOLUMNSTANDARDCASE('3uLbMzMOn8wfYHQSVijsm5',#724,$,$,$,#7787,#7794,$,.COLUMN.);
#7828=IFCCOLUMNSTANDARDCASE('09qylfm2TDfR7QVWg0Cj7R',#724,$,$,$,#7831,#7838,$,.COLUMN.);
#7850=IFCCOLUMNSTANDARDCASE('2PKFJqOCr0U9jPL91qFb_N',#724,$,$,$,#7853,#7860,$,.COLUMN.);
#7883=IFCCOLUMNSTANDARDCASE('2MsGL1cuP90PtVOh0Yp8rb',#724,$,$,$,#7886,#7893,$,.COLUMN.);
#7905=IFCCOLUMNSTANDARDCASE('3kbc4vUaH9JOQRQbdRYThW',#724,$,$,$,#7908,#7915,$,.COLUMN.);
#7971=IFCCOLUMNSTANDARDCASE('0DNAoivvb2SuiP8Z88ZLBh',#724,$,$,$,#7974,#7981,$,.COLUMN.);
#8037=IFCCOLUMNSTANDARDCASE('2vvmA_cP11TegSDyfqK37r',#724,$,$,$,#8040,#8047,$,.COLUMN.);
#8026=IFCCOLUMNSTANDARDCASE('3l0kzDUhHEWhUaa8Wv9r0K',#724,$,$,$,#8029,#8036,$,.COLUMN.);
#8048=IFCCOLUMNSTANDARDCASE('20bcvglL5BHQnLZ1jPHts5',#724,$,$,$,#8051,#8058,$,.COLUMN.);
#8081=IFCCOLUMNSTANDARDCASE('0p3M5zr8TBuwqLLHo5hkq_',#724,$,$,$,#8084,#8091,$,.COLUMN.);
#8103=IFCCOLUMNSTANDARDCASE('0dhj1bXOP97vJeYpFwm9FJ',#724,$,$,$,#8106,#8113,$,.COLUMN.);
#8092=IFCCOLUMNSTANDARDCASE('1cnBZPbaP5zQqOf_zeWpYp',#724,$,$,$,#8095,#8102,$,.COLUMN.);
#8136=IFCCOLUMNSTANDARDCASE('2ZwlQz3uf0zBEOPngGJ279',#724,$,$,$,#8139,#8146,$,.COLUMN.);
#8158=IFCCOLUMNSTANDARDCASE('2ss38J$e98y8BUAgKgEH$K',#724,$,$,$,#8161,#8168,$,.COLUMN.);
#8191=IFCCOLUMNSTANDARDCASE('1vwc7nycL0QP1asrrbg49E',#724,$,$,$,#8194,#8201,$,.COLUMN.);
#8298=IFCCOLUMNSTANDARDCASE('1WllMn4knEkRPsiGUzPyan',#724,$,$,$,#8301,#8308,$,.COLUMN.);
#8331=IFCCOLUMNSTANDARDCASE('3qF5OGpEv3pucziA74qhe$',#724,$,$,$,#8334,#8341,$,.COLUMN.);
#8353=IFCCOLUMNSTANDARDCASE('2SayZLDDb0XAdiYLOPqRYs',#724,$,$,$,#8356,#8363,$,.COLUMN.);
#8408=IFCCOLUMNSTANDARDCASE('1kis2akQ1CW9rjRLZgI5xE',#724,$,$,$,#8411,#8418,$,.COLUMN.);
#8441=IFCCOLUMNSTANDARDCASE('1oH8qF10TAie9wL3O$f6VF',#724,$,$,$,#8444,#8451,$,.COLUMN.);
#8518=IFCCOLUMNSTANDARDCASE('2_3nexJqnBlO9VJbvx0PbP',#724,$,$,$,#8521,#8528,$,.COLUMN.);
#8650=IFCCOLUMNSTANDARDCASE('2de46Zh1b0s8KMkyzi6JR0',#724,$,$,$,#8653,#8660,$,.COLUMN.);
#8672=IFCCOLUMNSTANDARDCASE('2sTsSfC8bBeBcq3p$THmWj',#724,$,$,$,#8675,#8682,$,.COLUMN.);
#8705=IFCCOLUMNSTANDARDCASE('3NBPy41erAi9idFpd0ctGv',#724,$,$,$,#8708,#8715,$,.COLUMN.);
#8716=IFCCOLUMNSTANDARDCASE('1jKQhlRbv29QTlvx8rNH4n',#724,$,$,$,#8719,#8726,$,.COLUMN.);
#8727=IFCCOLUMNSTANDARDCASE('1m2SRLnIzCM9XxY32W4g_4',#724,$,$,$,#8730,#8737,$,.COLUMN.);
#8760=IFCCOLUMNSTANDARDCASE('3qWSMP0TX5seLLmAQxkwXu',#724,$,$,$,#8763,#8770,$,.COLUMN.);
#8782=IFCCOLUMNSTANDARDCASE('2yOS7UEvH95OqmAqYkksZQ',#724,$,$,$,#8785,#8792,$,.COLUMN.);
#8771=IFCCOLUMNSTANDARDCASE('1yTYL$kEzEUf8aPm13aFzo',#724,$,$,$,#8774,#8781,$,.COLUMN.);
#8815=IFCCOLUMNSTANDARDCASE('3$hN8nznH0UutnxImtQBGs',#724,$,$,$,#8818,#8825,$,.COLUMN.);
#8837=IFCCOLUMNSTANDARDCASE('283aqRA1D2DwgItuIH_fRO',#724,$,$,$,#8840,#8847,$,.COLUMN.);
#8892=IFCCOLUMNSTANDARDCASE('1YmnfJsJbAlhTvKL1zmWKz',#724,$,$,$,#8895,#8902,$,.COLUMN.);
#8925=IFCCOLUMNSTANDARDCASE('1QugfWFWPE4P4Ib2Zg8$oP',#724,$,$,$,#8928,#8935,$,.COLUMN.);
#9002=IFCCOLUMNSTANDARDCASE('1xL73OIp18XRc9viQpciqZ',#724,$,$,$,#9005,#9012,$,.COLUMN.);
#9101=IFCCOLUMNSTANDARDCASE('1H38L_a711wwzNvlMQUQIE',#724,$,$,$,#9104,#9111,$,.COLUMN.);
#9134=IFCCOLUMNSTANDARDCASE('00gshb6g97qv1GbLCtUA4a',#724,$,$,$,#9137,#9144,$,.COLUMN.);
#9156=IFCCOLUMNSTANDARDCASE('3HCAKrb3v6IvA_5zmFhZyZ',#724,$,$,$,#9159,#9166,$,.COLUMN.);
#9189=IFCCOLUMNSTANDARDCASE('1bDtYgg1T25fSxSH70xQ95',#724,$,$,$,#9192,#9199,$,.COLUMN.);
#9200=IFCCOLUMNSTANDARDCASE('2$OlPEyT58WgxzAVPgJ2Vm',#724,$,$,$,#9203,#9210,$,.COLUMN.);
#9211=IFCCOLUMNSTANDARDCASE('2GSahQrgf0l8BQiTgA1FYB',#724,$,$,$,#9214,#9221,$,.COLUMN.);
#9244=IFCCOLUMNSTANDARDCASE('0$Fm2BwN9C_8dpvMCeOCVt',#724,$,$,$,#9247,#9254,$,.COLUMN.);
#9255=IFCCOLUMNSTANDARDCASE('24kRNSvSH1BgUj3KoGAFJY',#724,$,$,$,#9258,#9265,$,.COLUMN.);
#9266=IFCCOLUMNSTANDARDCASE('2tduGTWs1DqwGXQkl3gEWN',#724,$,$,$,#9269,#9276,$,.COLUMN.);
#9299=IFCCOLUMNSTANDARDCASE('2is9Il5DvAQRe0X2BKU6qM',#724,$,$,$,#9302,#9309,$,.COLUMN.);
#9321=IFCCOLUMNSTANDARDCASE('11fyYTTETF1Qsf1ZyFKOIF',#724,$,$,$,#9324,#9331,$,.COLUMN.);
#9409=IFCCOLUMNSTANDARDCASE('12QT4XQKj3_eNW0INBmuQs',#724,$,$,$,#9412,#9419,$,.COLUMN.);
#9604=IFCCOLUMNSTANDARDCASE('1atcWOkhLBnxBp6rGM_g0Y',#724,$,$,$,#9607,#9614,$,.COLUMN.);
#9659=IFCCOLUMNSTANDARDCASE('0n8gXX$V5BhRN9NvqstXqu',#724,$,$,$,#9662,#9669,$,.COLUMN.);
#9681=IFCCOLUMNSTANDARDCASE('35Ns7$l4jEVuPU$54_Zr8w',#724,$,$,$,#9684,#9691,$,.COLUMN.);
#9725=IFCCOLUMNSTANDARDCASE('0MSg5idpL6CxXMleXEGTdM',#724,$,$,$,#9728,#9735,$,.COLUMN.);
#9747=IFCCOLUMNSTANDARDCASE('2AmK5oRRT5dvQsmhddYgal',#724,$,$,$,#9750,#9757,$,.COLUMN.);
#9780=IFCCOLUMNSTANDARDCASE('09gJC2oDLEBO9pbNljr87R',#724,$,$,$,#9783,#9790,$,.COLUMN.);
#9813=IFCCOLUMNSTANDARDCASE('1tqyX5PG11QwLD6DNzoS5y',#724,$,$,$,#9816,#9823,$,.COLUMN.);
#9868=IFCCOLUMNSTANDARDCASE('2zUYxUhOj2s8ZZj4o1sBKT',#724,$,$,$,#9871,#9878,$,.COLUMN.);
#9890=IFCCOLUMNSTANDARDCASE('3iD_ggE0133e4cNQZHgVDS',#724,$,$,$,#9893,#9900,$,.COLUMN.);
#9923=IFCCOLUMNSTANDARDCASE('1j70YV4Wb0ygEx3sdhteB5',#724,$,$,$,#9926,#9933,$,.COLUMN.);
#9934=IFCCOLUMNSTANDARDCASE('3$rp6Li7z5290APt3i24NI',#724,$,$,$,#9937,#9944,$,.COLUMN.);
#9945=IFCCOLUMNSTANDARDCASE('0nbAjhUO56tezka87cQsZf',#724,$,$,$,#9948,#9955,$,.COLUMN.);
#9978=IFCCOLUMNSTANDARDCASE('1tuxHkDLbBGQbt5De8IeCu',#724,$,$,$,#9981,#9988,$,.COLUMN.);
#9989=IFCCOLUMNSTANDARDCASE('3ZBC2ZfXzC4xv6_EAgCKCN',#724,$,$,$,#9992,#9999,$,.COLUMN.);
#10000=IFCCOLUMNSTANDARDCASE('0mxUXJN5b4VwRNNEaKXpI_',#724,$,$,$,#10003,#10010,$,.COLUMN.);
#10033=IFCCOLUMNSTANDARDCASE('0JbypGvIX2YvpDMq9pNExH',#724,$,$,$,#10036,#10043,$,.COLUMN.);
#10055=IFCCOLUMNSTANDARDCASE('3cpHm2hqL5be55v_Va1MtU',#724,$,$,$,#10058,#10065,$,.COLUMN.);
#10297=IFCCOLUMNSTANDARDCASE('248HETz5H4vhyyd9oA7EbD',#724,$,$,$,#10300,#10307,$,.COLUMN.);
#10352=IFCCOLUMNSTANDARDCASE('0YCH$7qtL9uOk$sVKYjusD',#724,$,$,$,#10355,#10362,$,.COLUMN.);
#10374=IFCCOLUMNSTANDARDCASE('3hhUCuQYfDARtXrUsEB7mq',#724,$,$,$,#10377,#10384,$,.COLUMN.);
#10363=IFCCOLUMNSTANDARDCASE('3myc50tID71wlMV9ZAV6HZ',#724,$,$,$,#10366,#10373,$,.COLUMN.);
#10418=IFCCOLUMNSTANDARDCASE('3uHCjhgWLCIAi_WA5ohmWB',#724,$,$,$,#10421,#10428,$,.COLUMN.);
#10407=IFCCOLUMNSTANDARDCASE('3GkPSSB8zB1uI$7_N$bsll',#724,$,$,$,#10410,#10417,$,.COLUMN.);
#10429=IFCCOLUMNSTANDARDCASE('3Xemnxezv4j806WLNn9p8P',#724,$,$,$,#10432,#10439,$,.COLUMN.);
#10462=IFCCOLUMNSTANDARDCASE('12nCFwafL49OPGe00pcXOV',#724,$,$,$,#10465,#10472,$,.COLUMN.);
#10484=IFCCOLUMNSTANDARDCASE('1r9l3yNGH1AAJF5LXVZSOE',#724,$,$,$,#10487,#10494,$,.COLUMN.);
#10517=IFCCOLUMNSTANDARDCASE('0D6eraq6f1QPO_9VrmfM7u',#724,$,$,$,#10520,#10527,$,.COLUMN.);
#10539=IFCCOLUMNSTANDARDCASE('1ORuR0BaT8ggS4e7eR$w$z',#724,$,$,$,#10542,#10549,$,.COLUMN.);
#10572=IFCCOLUMNSTANDARDCASE('2NGqKzpff6A9TTJQSiITKs',#724,$,$,$,#10575,#10582,$,.COLUMN.);
#10649=IFCCOLUMNSTANDARDCASE('0F0aI251H4s87ptjuU25uu',#724,$,$,$,#10652,#10659,$,.COLUMN.);
#10899=IFCCOLUMNSTANDARDCASE('0M5YKj3UL6sxt9$HI4GvD3',#724,$,$,$,#10902,#10909,$,.COLUMN.);
#10910=IFCCOLUMNSTANDARDCASE('1wdmDSgSD9l9lifA7jWtY7',#724,$,$,$,#10913,#10920,$,.COLUMN.);
#10921=IFCCOLUMNSTANDARDCASE('21BymRT0jB1OIwsLDFRmhi',#724,$,$,$,#10924,#10931,$,.COLUMN.);
#10954=IFCCOLUMNSTANDARDCASE('09newemnXBLxKbfkQifwSm',#724,$,$,$,#10957,#10964,$,.COLUMN.);
#10976=IFCCOLUMNSTANDARDCASE('2b4KuzaRH07AWnbMXLX5bq',#724,$,$,$,#10979,#10986,$,.COLUMN.);
#11009=IFCCOLUMNSTANDARDCASE('09IepNtKzD9Au_MrBsnvqa',#724,$,$,$,#11012,#11019,$,.COLUMN.);
#11097=IFCCOLUMNSTANDARDCASE('0$kUHAiaXCPxCZjpUdr7Cc',#724,$,$,$,#11100,#11107,$,.COLUMN.);
#11108=IFCCOLUMNSTANDARDCASE('1c1PR4hU554xgtxlVC7GZ6',#724,$,$,$,#11111,#11118,$,.COLUMN.);
#11119=IFCCOLUMNSTANDARDCASE('3em7nHUe1CAh4yvBrxZrsW',#724,$,$,$,#11122,#11129,$,.COLUMN.);
#11152=IFCCOLUMNSTANDARDCASE('3xEXBfqeH4Dh$E4FSaZWpF',#724,$,$,$,#11155,#11162,$,.COLUMN.);
#11163=IFCCOLUMNSTANDARDCASE('3Rd4lpHYL4qP69RpZe1fSs',#724,$,$,$,#11166,#11173,$,.COLUMN.);
#11174=IFCCOLUMNSTANDARDCASE('1HKAKsfh1EbfVneOtQPOeO',#724,$,$,$,#11177,#11184,$,.COLUMN.);
#11207=IFCCOLUMNSTANDARDCASE('1t0dNxthDBZx0OeaYwrjkQ',#724,$,$,$,#11210,#11217,$,.COLUMN.);
#11229=IFCCOLUMNSTANDARDCASE('2gRUmV_d54JgLjDqd$q5EY',#724,$,$,$,#11232,#11239,$,.COLUMN.);
#11262=IFCCOLUMNSTANDARDCASE('1uSk66U7b47QmIVzSNCAyE',#724,$,$,$,#11265,#11272,$,.COLUMN.);
#11284=IFCCOLUMNSTANDARDCASE('142QQl$a16svFbdhpES5Nc',#724,$,$,$,#11287,#11294,$,.COLUMN.);
#11372=IFCCOLUMNSTANDARDCASE('1XIKJEsybDYfdWgzLacMSM',#724,$,$,$,#11375,#11382,$,.COLUMN.);
#11416=IFCCOLUMNSTANDARDCASE('3WU8aNpPv03wtx02rvPRdY',#724,$,$,$,#11419,#11426,$,.COLUMN.);
#11427=IFCCOLUMNSTANDARDCASE('15FtmdFOj7JuG_WdVLLtzr',#724,$,$,$,#11430,#11437,$,.COLUMN.);
#11471=IFCCOLUMNSTANDARDCASE('1T0v_r_dDDnBOrWO9OdKBQ',#724,$,$,$,#11474,#11481,$,.COLUMN.);
#11592=IFCCOLUMNSTANDARDCASE('2DlwZvtsbCTBORvwgNm3va',#724,$,$,$,#11595,#11602,$,.COLUMN.);
#11636=IFCCOLUMNSTANDARDCASE('2OSbp1zMjBVewcxPuH_boo',#724,$,$,$,#11639,#11646,$,.COLUMN.);
#11625=IFCCOLUMNSTANDARDCASE('3diJRyisXE7u4Bu$XsNBYU',#724,$,$,$,#11628,#11635,$,.COLUMN.);
#11647=IFCCOLUMNSTANDARDCASE('2LqVnPRJX70gwKTJSKb8dp',#724,$,$,$,#11650,#11657,$,.COLUMN.);
#11658=IFCCOLUMNSTANDARDCASE('0jdhz1oJjE7ONHFHNY0Fu2',#724,$,$,$,#11661,#11668,$,.COLUMN.);
#11691=IFCCOLUMNSTANDARDCASE('3U1gYe4w96jAQValdfF4_Y',#724,$,$,$,#11694,#11701,$,.COLUMN.);
#1031=IFCCOLUMNSTANDARDCASE('3SZqXzboD6muNkahzc9vFq',#724,$,$,$,#1034,#1041,$,.COLUMN.);
#1130=IFCCOLUMNSTANDARDCASE('159mY969X64A6EzQEt5Ebi',#724,$,$,$,#1133,#1140,$,.COLUMN.);
#1174=IFCCOLUMNSTANDARDCASE('1ijkg4j_TF_vU73nXNf$mA',#724,$,$,$,#1177,#1184,$,.COLUMN.);
#1207=IFCCOLUMNSTANDARDCASE('2seP1xtCbDUgmqDrCreMG_',#724,$,$,$,#1210,#1217,$,.COLUMN.);
#1240=IFCCOLUMNSTANDARDCASE('04PLRgt7j6RRdWCFz9pcB9',#724,$,$,$,#1243,#1250,$,.COLUMN.);
#1295=IFCCOLUMNSTANDARDCASE('0C2sSp5IDCmuLtphHNPfIz',#724,$,$,$,#1298,#1305,$,.COLUMN.);
#1339=IFCCOLUMNSTANDARDCASE('2laNNHPEXAOOi9qqZmWtqK',#724,$,$,$,#1342,#1349,$,.COLUMN.);
#1350=IFCCOLUMNSTANDARDCASE('2eJvmSDCX0YfF99d4h7CvB',#724,$,$,$,#1353,#1360,$,.COLUMN.);
#1361=IFCCOLUMNSTANDARDCASE('2uvpkKDaP77RmRlX9FoUQH',#724,$,$,$,#1364,#1371,$,.COLUMN.);
#1394=IFCCOLUMNSTANDARDCASE('2iQaUWAnr789w_kje6hUM4',#724,$,$,$,#1397,#1404,$,.COLUMN.);
#1405=IFCCOLUMNSTANDARDCASE('0kivN9udHBQ8vyZIMfXuvO',#724,$,$,$,#1408,#1415,$,.COLUMN.);
#1416=IFCCOLUMNSTANDARDCASE('0agBsFkGTBxvzmXB3xbt1l',#724,$,$,$,#1419,#1426,$,.COLUMN.);
#1460=IFCCOLUMNSTANDARDCASE('381bsrQzLFNhIggtdneeeR',#724,$,$,$,#1463,#1470,$,.COLUMN.);
ENDSEC;